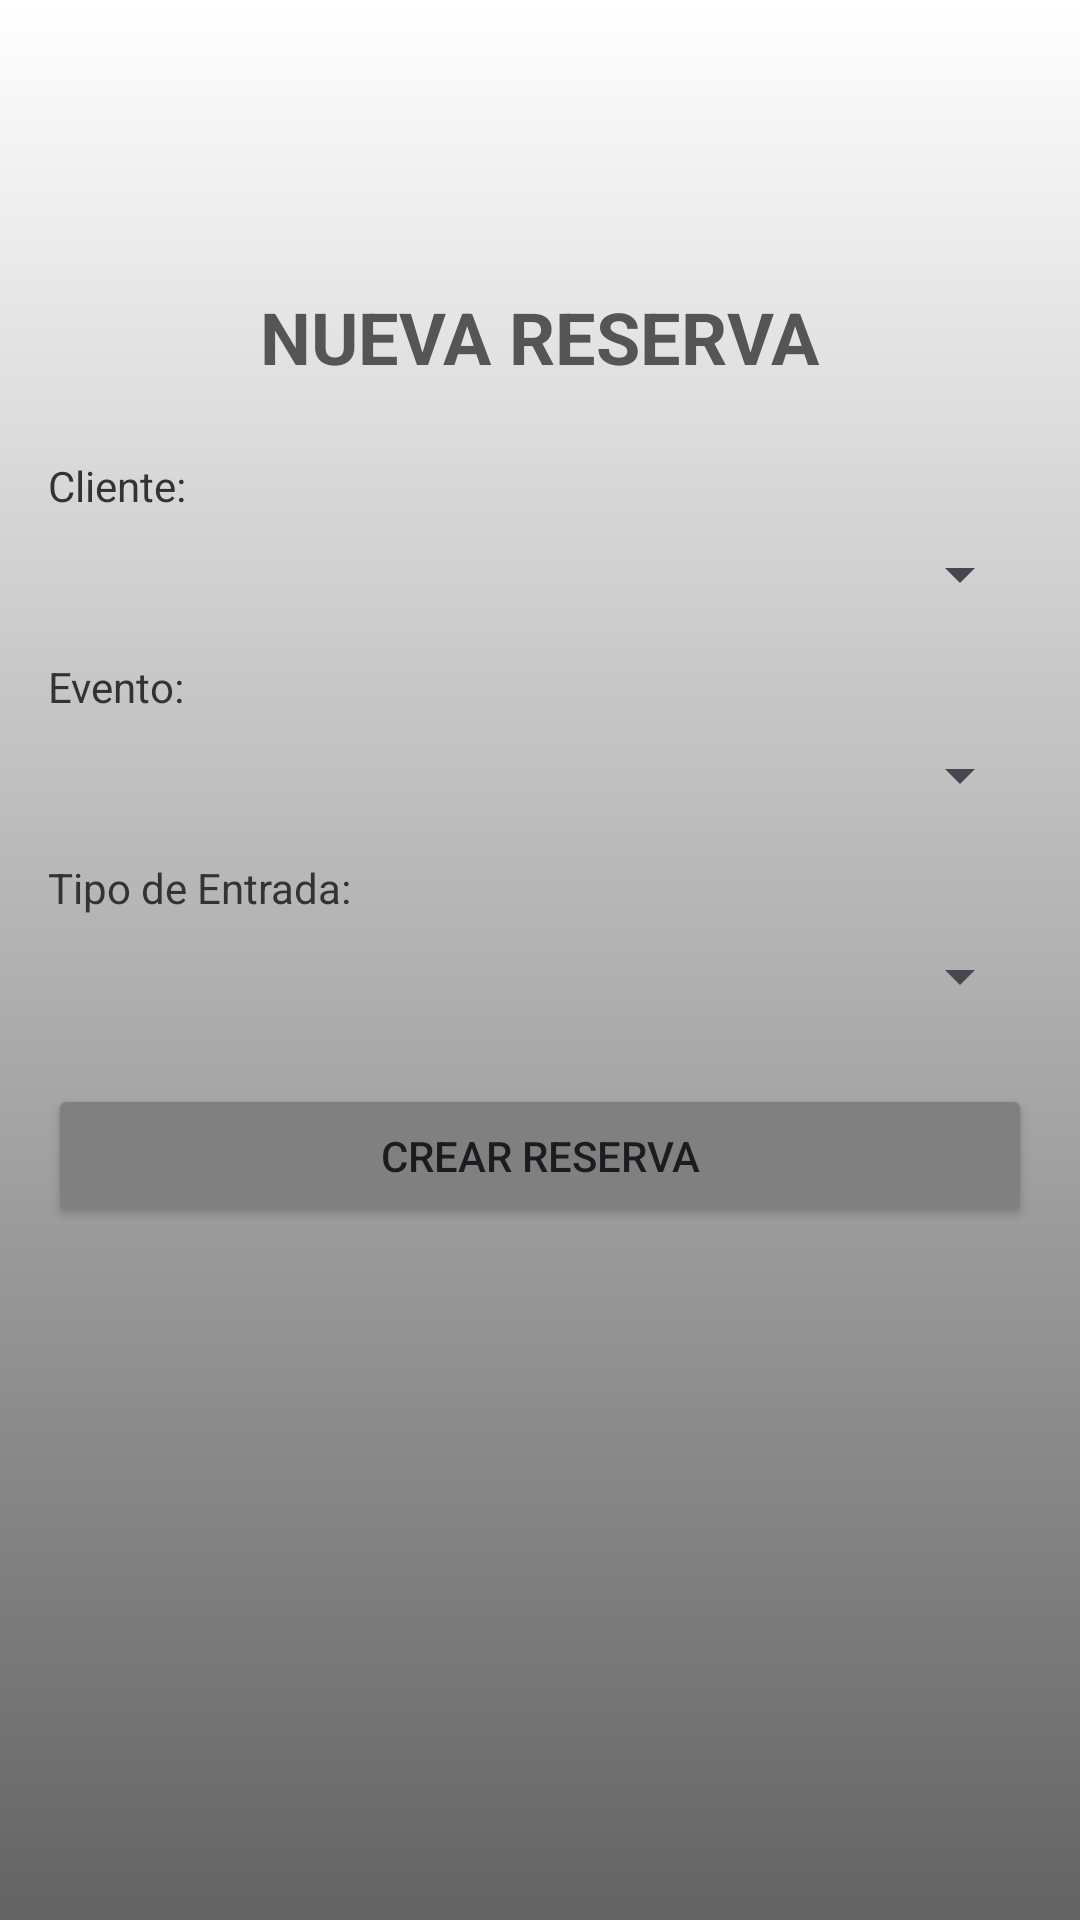

Produce the Android XML layout that renders to this screen, including the resource entries it uses.
<!-- AndroidManifest.xml: application theme Theme.ProyectoEvaluableSQLite -->
<!-- res/layout/activity_gestion_reserva.xml -->
<?xml version="1.0" encoding="utf-8"?>
<ScrollView
    xmlns:android="http://schemas.android.com/apk/res/android"
    android:layout_width="match_parent"
    android:layout_height="match_parent"
    android:background="@drawable/gradientereves">

    <LinearLayout
        android:layout_width="match_parent"
        android:layout_height="wrap_content"
        android:orientation="vertical"
        android:padding="16dp">
        <ImageView
            android:id="@+id/ivVolver"
            android:layout_width="48dp"
            android:layout_height="48dp"
            android:layout_margin="16dp"
            android:src="@drawable/atras"
            android:contentDescription="Volver a inicio"
            android:padding="12dp"
            android:background="?attr/selectableItemBackgroundBorderless" />


        <TextView
            android:layout_width="wrap_content"
            android:layout_height="wrap_content"
            android:text="NUEVA RESERVA"
            android:textSize="24sp"
            android:textStyle="bold"
            android:textColor="#555"
            android:layout_marginBottom="24dp"
            android:layout_gravity="center"/>

        <TextView
            android:layout_width="wrap_content"
            android:layout_height="wrap_content"
            android:text="Cliente:"
            android:textColor="#333"
            android:layout_marginBottom="8dp"/>
        <Spinner
            android:id="@+id/spinnerClientes"
            android:layout_width="match_parent"
            android:layout_height="wrap_content"
            android:layout_marginBottom="16dp"/>

        <TextView
            android:layout_width="wrap_content"
            android:layout_height="wrap_content"
            android:text="Evento:"
            android:textColor="#333"
            android:layout_marginBottom="8dp"/>
        <Spinner
            android:id="@+id/spinnerEventos"
            android:layout_width="match_parent"
            android:layout_height="wrap_content"
            android:layout_marginBottom="16dp"/>

        <TextView
            android:layout_width="wrap_content"
            android:layout_height="wrap_content"
            android:text="Tipo de Entrada:"
            android:textColor="#333"
            android:layout_marginBottom="8dp"/>
        <Spinner
            android:id="@+id/spinnerTipos"
            android:layout_width="match_parent"
            android:layout_height="wrap_content"
            android:layout_marginBottom="24dp"/>

        <Button
            android:id="@+id/btnGuardarReserva"
            android:layout_width="match_parent"
            android:layout_height="wrap_content"
            android:text="Crear Reserva"
            android:backgroundTint="#808080"/>

    </LinearLayout>
</ScrollView>
<!-- resources referenced by this layout -->
<resources>
  <!-- drawable gradientereves (drawable) -->
  <?xml version="1.0" encoding="utf-8"?>
  <shape xmlns:android="http://schemas.android.com/apk/res/android"
      android:shape="rectangle">
  
      <gradient
          android:startColor="#646363"
          android:endColor="#FFFFFF"
          android:angle="90"/>
  </shape>
  <style name="Theme.ProyectoEvaluableSQLite" parent="Base.Theme.ProyectoEvaluableSQLite" />
  <style name="Base.Theme.ProyectoEvaluableSQLite" parent="Theme.Material3.DayNight.NoActionBar">
          
          
      </style>
</resources>
